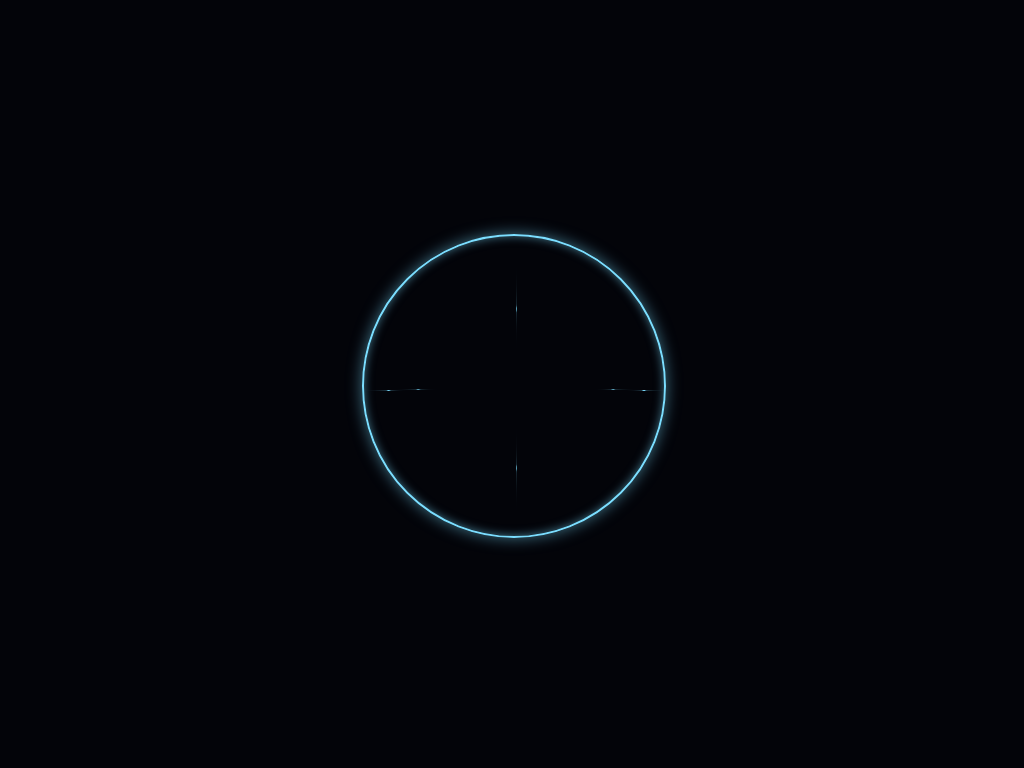

Give the HTML and CSS whose rendering is this image.

<!DOCTYPE html>
<html lang="en">

<head>
    <meta charset="UTF-8">
    <meta name="viewport" content="width=device-width, initial-scale=1.0">
    <title>The Celestial Engine</title>
    <link rel="preconnect" href="https://fonts.googleapis.com">
    <link rel="preconnect" href="https://fonts.gstatic.com" crossorigin>
    <link href="https://fonts.googleapis.com/css2?family=Orbitron:wght@700&display=swap" rel="stylesheet">
    <style>
        :root {
            --bg-color: #030409;
            --ring-color: #7bdeff;
            --core-glow: #ffffff;
            --accent-color: #f7b801;
            --shadow-color: rgba(123, 222, 255, 0.5);
        }

        body {
            margin: 0;
            min-height: 100vh;
            background-color: var(--bg-color);
            display: flex;
            flex-direction: column;
            justify-content: center;
            align-items: center;
            overflow: hidden;
            font-family: 'Orbitron', sans-serif;
        }

        .title {
            color: var(--ring-color);
            font-size: 2rem;
            text-shadow: 0 0 10px var(--shadow-color), 0 0 20px var(--shadow-color);
            margin-bottom: 2rem;
            letter-spacing: 2px;
            text-align: center;
        }

        .engine-container {
            width: 300px;
            height: 300px;
            perspective: 1200px;
            position: relative;
        }

        .engine {
            width: 100%;
            height: 100%;
            position: absolute;
            transform-style: preserve-3d;
            animation: rotate-engine 40s linear infinite;
        }

        .ring {
            position: absolute;
            top: 0;
            left: 0;
            width: 100%;
            height: 100%;
            border-radius: 50%;
            border: 2px solid var(--ring-color);
            transform-style: preserve-3d;
            box-shadow: 0 0 15px var(--shadow-color), inset 0 0 10px var(--shadow-color);
        }

        .ring-1 {
            animation: rotate-1 10s linear infinite;
        }

        .ring-2 {
            transform: rotateY(90deg);
            animation: rotate-2 12s linear infinite reverse;
        }

        .ring-3 {
            transform: rotateX(90deg);
            animation: rotate-3 15s linear infinite;
        }

        .core-container {
            position: absolute;
            top: 50%;
            left: 50%;
            width: 100px;
            height: 100px;
            margin: -50px 0 0 -50px;
            transform-style: preserve-3d;
            animation: rotate-core-container 8s ease-in-out infinite alternate;
        }

        .core {
            position: absolute;
            width: 100%;
            height: 100%;
            border-radius: 50%;
            background: var(--core-glow);
            box-shadow: 0 0 20px 10px var(--core-glow);
            animation: pulse-core 2s ease-in-out infinite alternate;
        }

        .arc {
            position: absolute;
            top: 0;
            left: 50%;
            width: 4px;
            height: 100%;
            margin-left: -2px;
            background: var(--accent-color);
            box-shadow: 0 0 10px var(--accent-color);
            transform-origin: center;
        }

        .arc-1 {
            transform: rotateZ(45deg);
        }

        .arc-2 {
            transform: rotateZ(-45deg);
        }

        .arc-3 {
            transform: rotateZ(135deg);
        }

        .arc-4 {
            transform: rotateZ(-135deg);
        }

        .engine-container:hover .engine {
            animation-duration: 10s;
        }

        .engine-container:hover .ring-1 {
            animation-duration: 2s;
        }

        .engine-container:hover .ring-2 {
            animation-duration: 3s;
        }

        .engine-container:hover .ring-3 {
            animation-duration: 4s;
        }

        .engine-container:hover .core {
            animation: pulse-core 0.5s ease-in-out infinite alternate;
        }

        @keyframes rotate-engine {
            from {
                transform: rotateY(0deg) rotateX(10deg);
            }

            to {
                transform: rotateY(360deg) rotateX(10deg);
            }
        }

        @keyframes rotate-1 {
            from {
                transform: rotateZ(0deg) rotateX(20deg);
            }

            to {
                transform: rotateZ(360deg) rotateX(20deg);
            }
        }

        @keyframes rotate-2 {
            from {
                transform: rotateY(90deg) rotateX(0deg);
            }

            to {
                transform: rotateY(90deg) rotateX(360deg);
            }
        }

        @keyframes rotate-3 {
            from {
                transform: rotateX(90deg) rotateY(0deg);
            }

            to {
                transform: rotateX(90deg) rotateY(360deg);
            }
        }

        @keyframes rotate-core-container {
            from {
                transform: rotateZ(0deg) rotateY(0deg);
            }

            to {
                transform: rotateZ(180deg) rotateY(360deg);
            }
        }

        @keyframes pulse-core {
            from {
                transform: scale(0.9);
                box-shadow: 0 0 20px 10px var(--core-glow);
                opacity: 0.8;
            }

            to {
                transform: scale(1.1);
                box-shadow: 0 0 35px 18px var(--core-glow);
                opacity: 1;
            }
        }
    </style>
</head>

<body>
    <div class="engine-container">
        <div class="engine">
            <div class="ring ring-1">
                <div class="ring ring-2">
                    <div class="ring ring-3">
                        <div class="core-container">
                            <div class="arc arc-1"></div>
                            <div class="arc arc-2"></div>
                            <div class="arc arc-3"></div>
                            <div class="arc arc-4"></div>
                            <div class="core"></div>
                        </div>
                    </div>
                </div>
            </div>
        </div>
    </div>
</body>

</html>